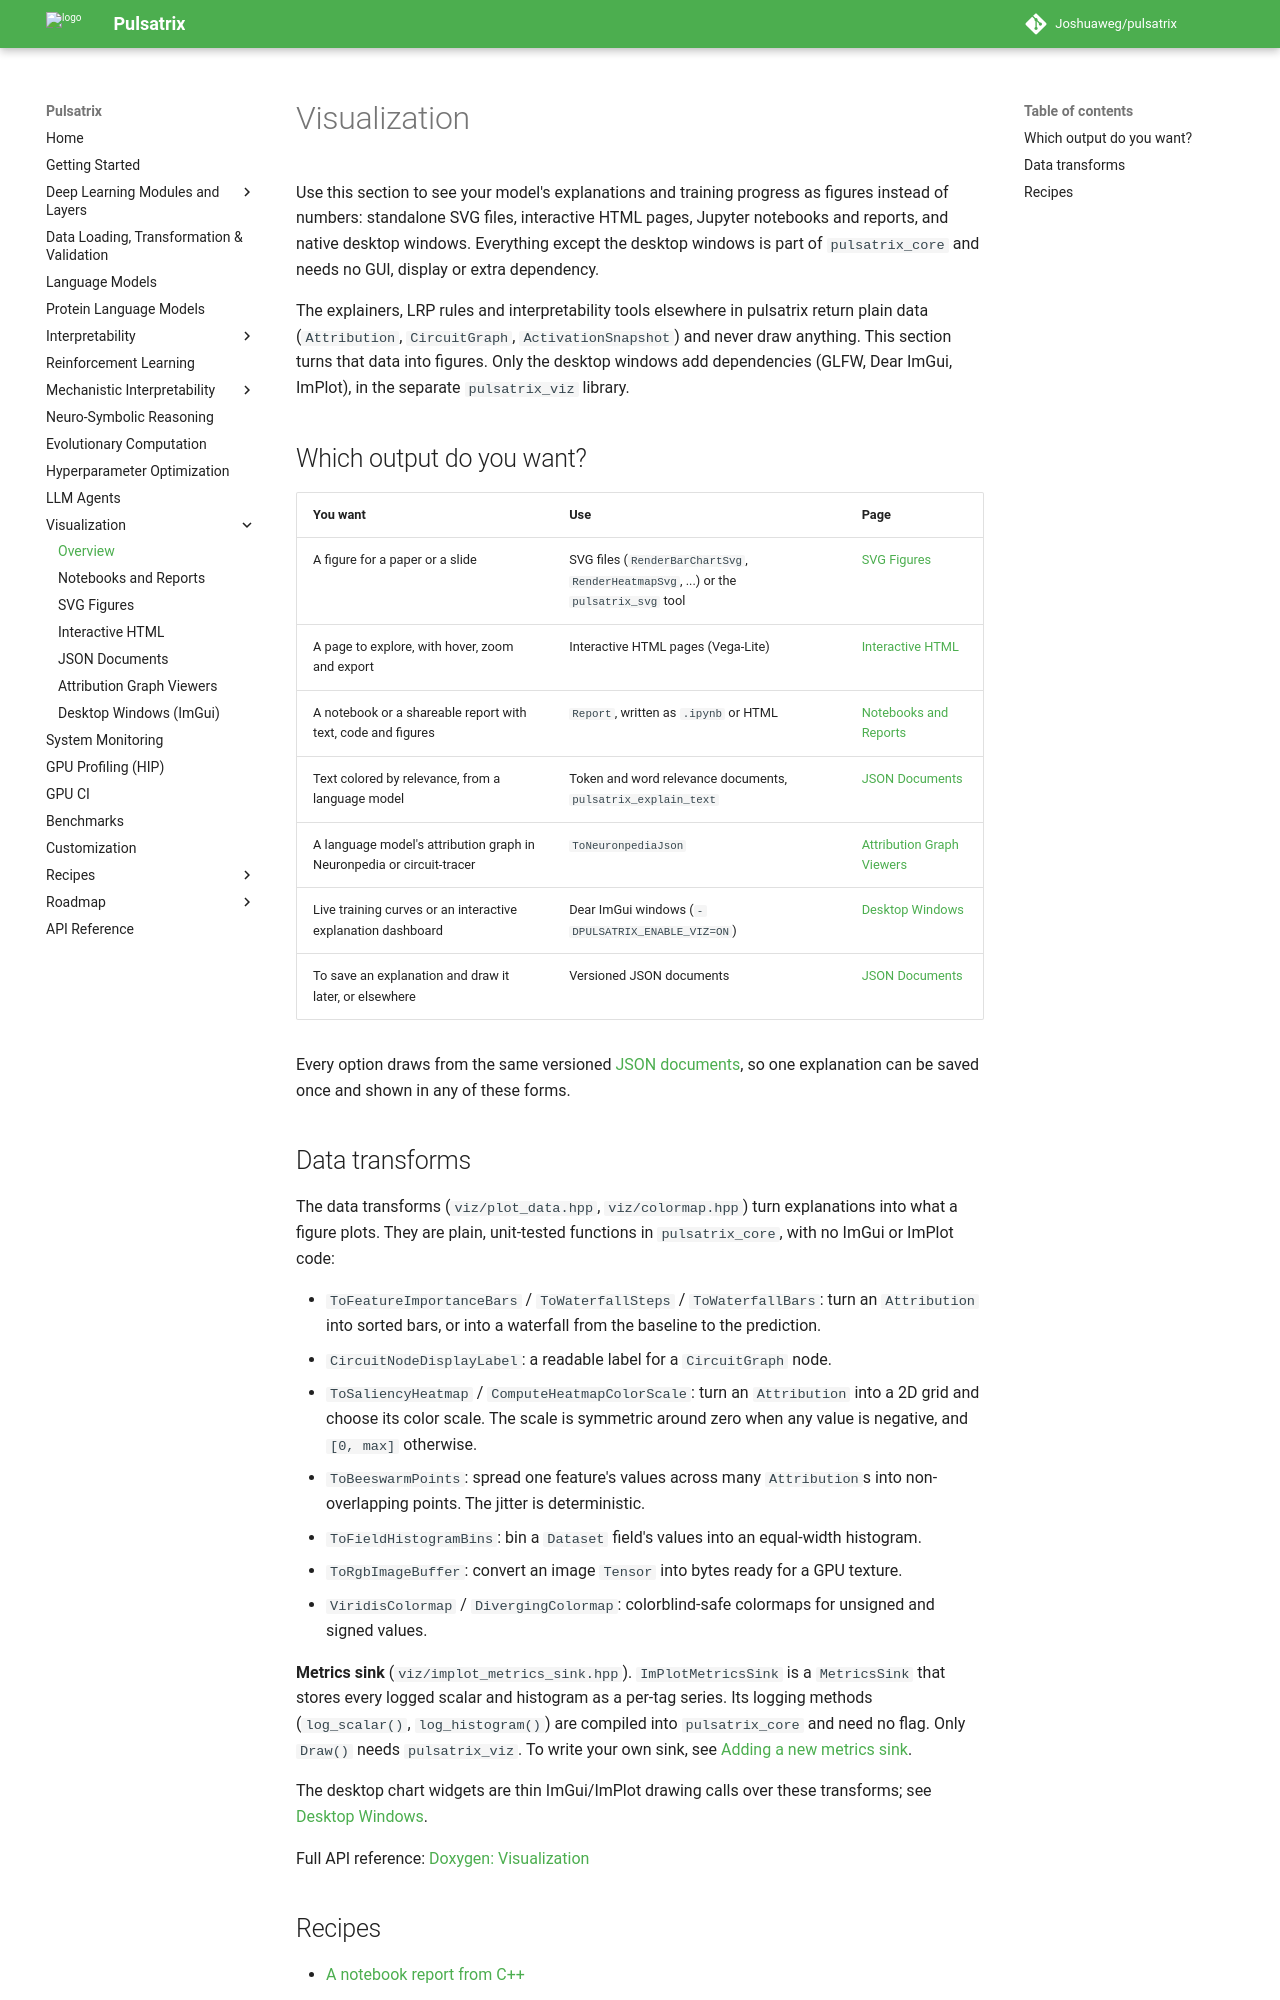

repository: Joshuaweg/pulsatrix · page: visualization/index.html · generator: mkdocs

# Visualization

Use this section to see your model's explanations and training progress as figures instead of
numbers: standalone SVG files, interactive HTML pages, Jupyter notebooks and reports, and native
desktop windows. Everything except the desktop windows is part of `pulsatrix_core` and needs no
GUI, display or extra dependency.

The explainers, LRP rules and interpretability tools elsewhere in pulsatrix return plain data
(`Attribution`, `CircuitGraph`, `ActivationSnapshot`) and never draw anything. This section turns
that data into figures. Only the desktop windows add dependencies (GLFW, Dear ImGui, ImPlot), in
the separate `pulsatrix_viz` library.

## Which output do you want?

| You want | Use | Page |
|---|---|---|
| A figure for a paper or a slide | SVG files (`RenderBarChartSvg`, `RenderHeatmapSvg`, ...) or the `pulsatrix_svg` tool | [SVG Figures](svg.md) |
| A page to explore, with hover, zoom and export | Interactive HTML pages (Vega-Lite) | [Interactive HTML](html.md) |
| A notebook or a shareable report with text, code and figures | `Report`, written as `.ipynb` or HTML | [Notebooks and Reports](notebooks.md) |
| Text colored by relevance, from a language model | Token and word relevance documents, `pulsatrix_explain_text` | [JSON Documents](documents.md#token-relevance-for-text) |
| A language model's attribution graph in Neuronpedia or circuit-tracer | `ToNeuronpediaJson` | [Attribution Graph Viewers](attribution-graphs.md) |
| Live training curves or an interactive explanation dashboard | Dear ImGui windows (`-DPULSATRIX_ENABLE_VIZ=ON`) | [Desktop Windows](desktop.md) |
| To save an explanation and draw it later, or elsewhere | Versioned JSON documents | [JSON Documents](documents.md) |

Every option draws from the same versioned [JSON documents](documents.md), so one explanation can
be saved once and shown in any of these forms.
